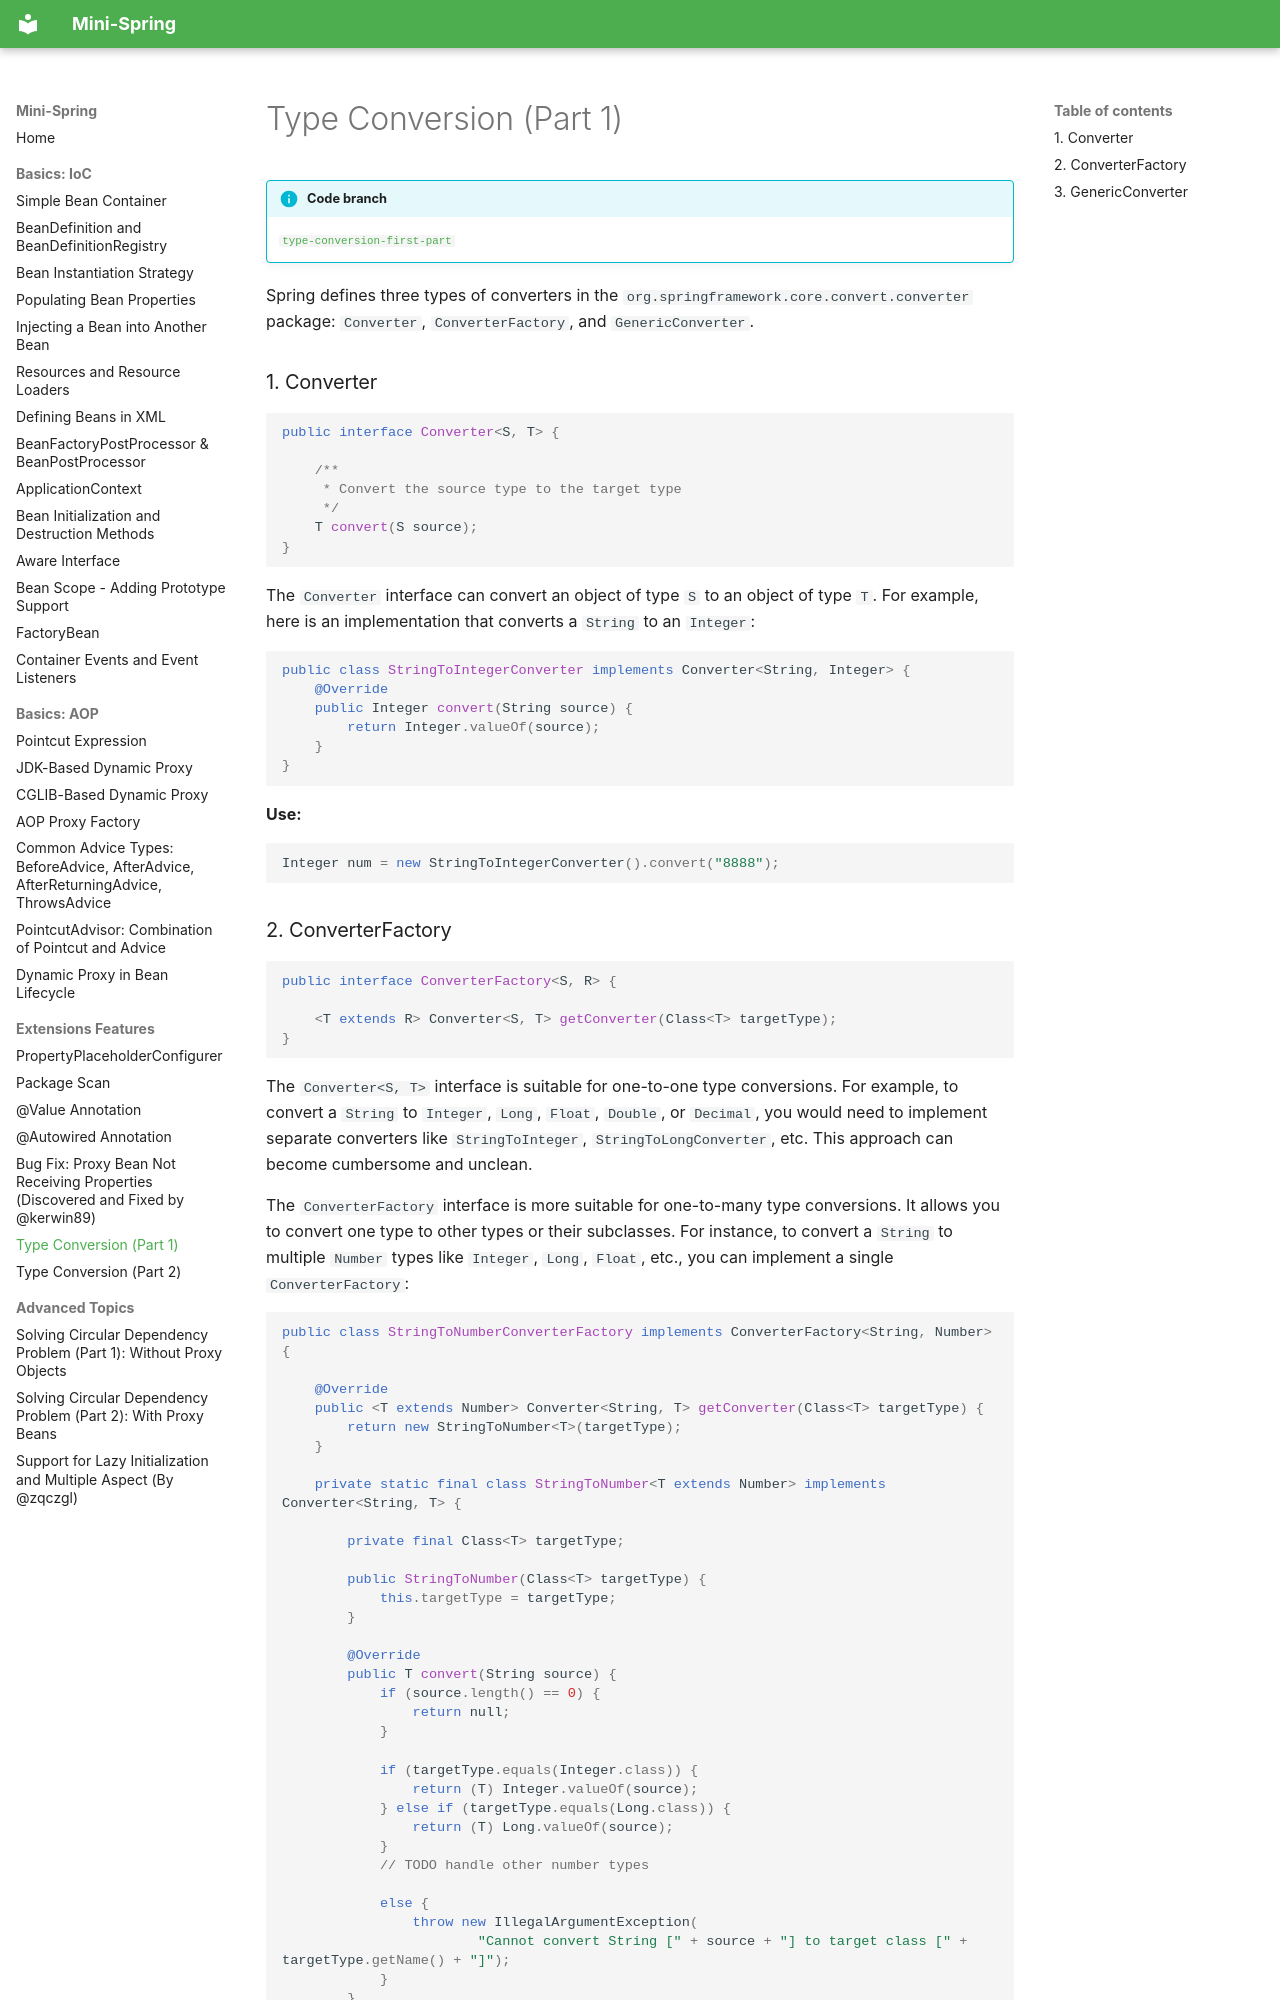

repository: m3h3d1/mini-spring-en · page: extensions/type-conversion-part-1/index.html · generator: mkdocs

# Type Conversion (Part 1)

!!! info "Code branch"
    [`type-conversion-first-part`](https://github.com/DerekYRC/mini-spring/tree/type-conversion-first-part)

Spring defines three types of converters in the `org.springframework.core.convert.converter` package: `Converter`, `ConverterFactory`, and `GenericConverter`.

### 1. Converter
```java
public interface Converter<S, T> {

	/**
	 * Convert the source type to the target type
	 */
	T convert(S source);
}
```
The `Converter` interface can convert an object of type `S` to an object of type `T`. For example, here is an implementation that converts a `String` to an `Integer`:
```java
public class StringToIntegerConverter implements Converter<String, Integer> {
	@Override
	public Integer convert(String source) {
		return Integer.valueOf(source);
	}
}
```
**Use:**
```java
Integer num = new StringToIntegerConverter().convert("8888");
```
